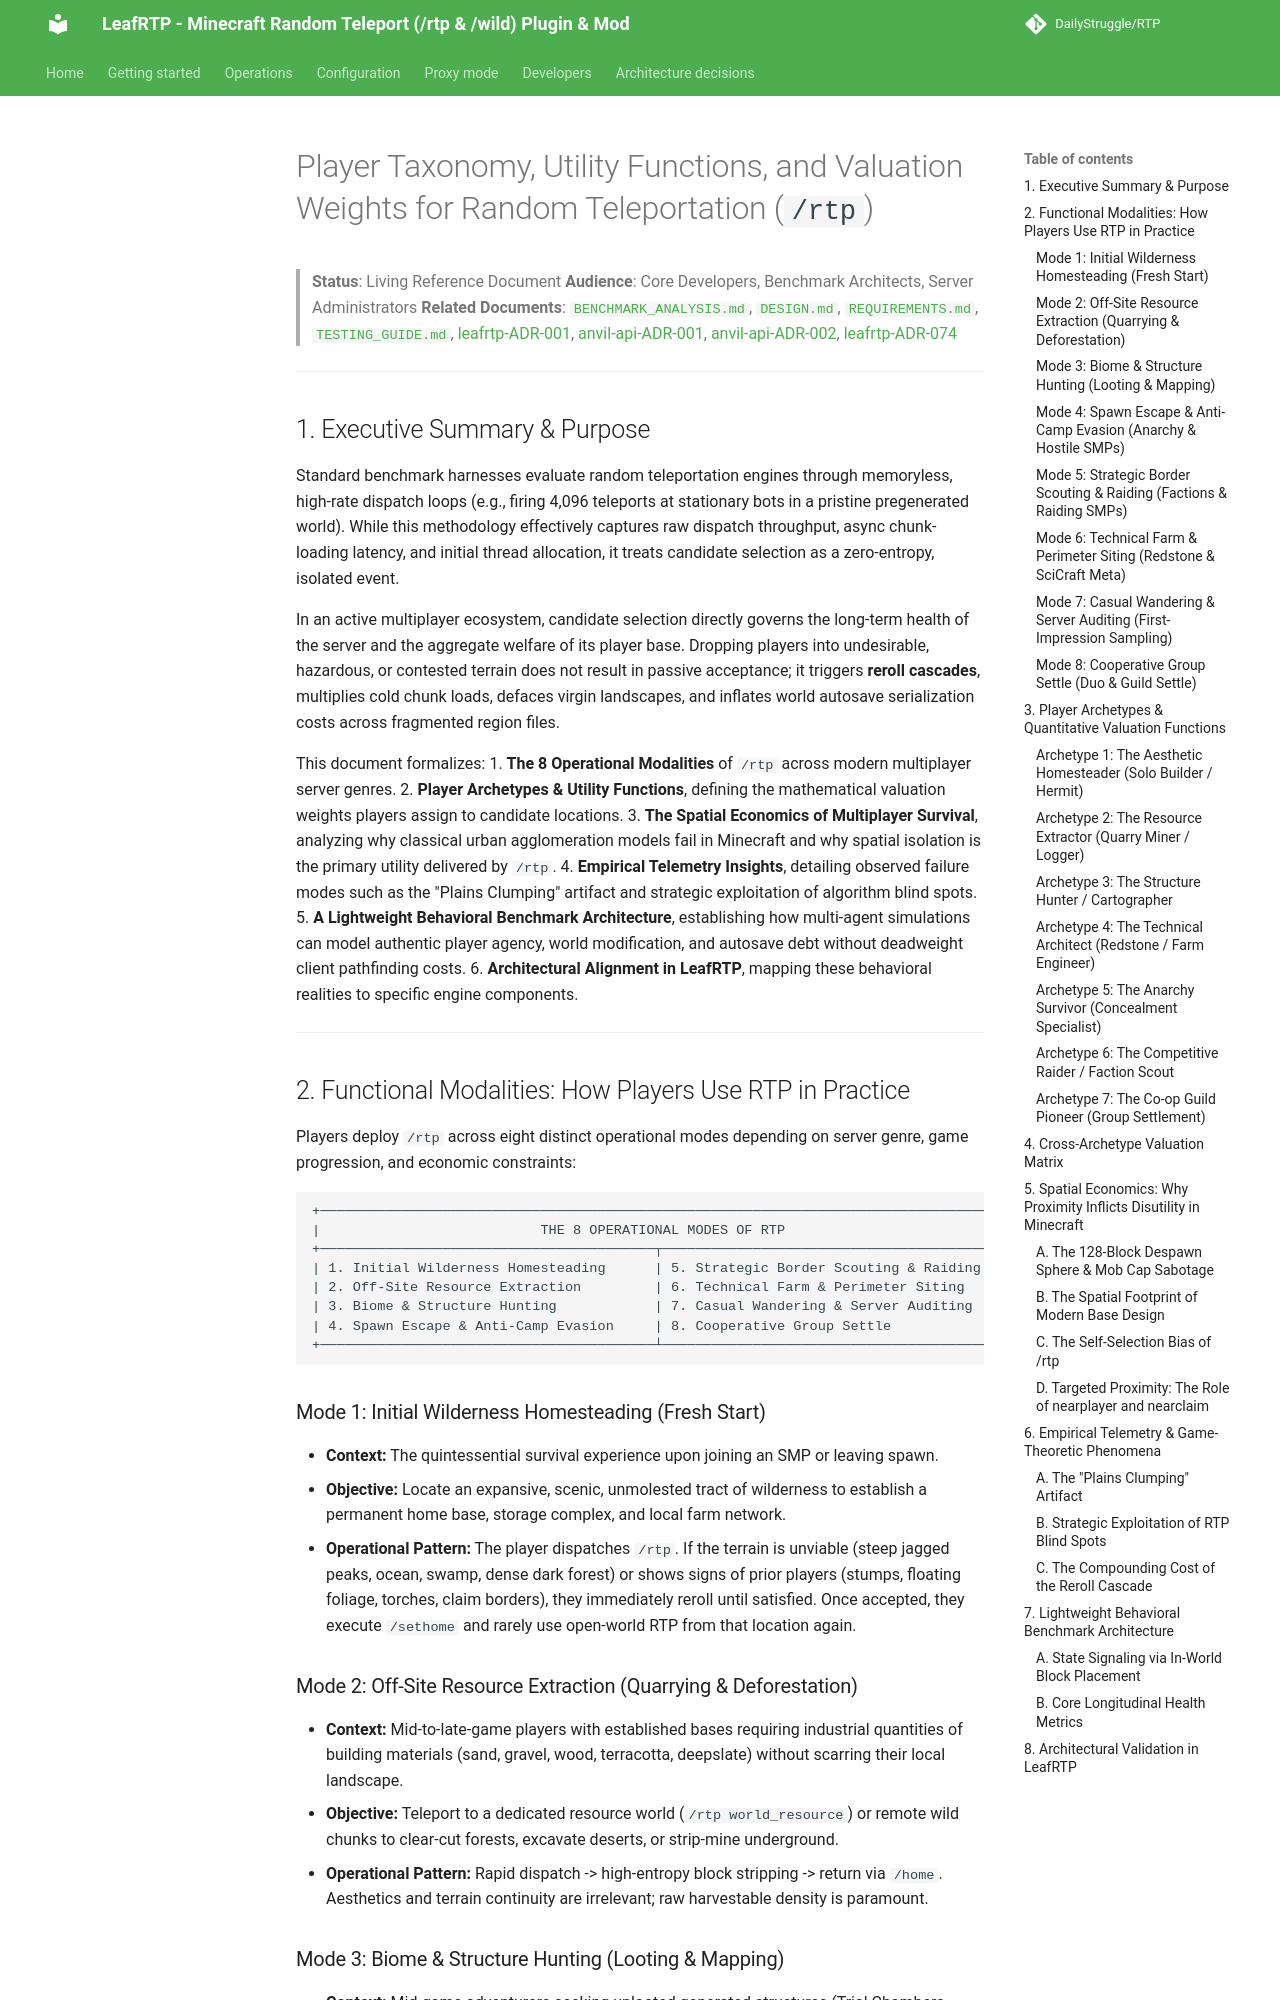

repository: DailyStruggle/RTP · page: dev/PLAYER_TAXONOMY_VALUATION/index.html · generator: mkdocs

# Player Taxonomy, Utility Functions, and Valuation Weights for Random Teleportation (`/rtp`)

> **Status**: Living Reference Document
> **Audience**: Core Developers, Benchmark Architects, Server Administrators
> **Related Documents**: [`BENCHMARK_ANALYSIS.md`](BENCHMARK_ANALYSIS.md), [`DESIGN.md`](DESIGN.md), [`REQUIREMENTS.md`](REQUIREMENTS.md), [`TESTING_GUIDE.md`](../../../../docs/dev/TESTING_GUIDE.md), [leafrtp-ADR-001](../adr/leafrtp-ADR-001-archimedean-spiral-1d-mapping.md), [anvil-api-ADR-001](../../../../api/anvil-api/docs/adr/anvil-api-ADR-001-anvil-subsystem.md), [anvil-api-ADR-002](../../../../api/anvil-api/docs/adr/anvil-api-ADR-002-multi-format-region-support.md), [leafrtp-ADR-074](../adr/leafrtp-ADR-074-subspace-anchor-providers-and-near-teleport-primitives.md)

---

## 1. Executive Summary & Purpose

Standard benchmark harnesses evaluate random teleportation engines through memoryless, high-rate dispatch loops (e.g., firing 4,096 teleports at stationary bots in a pristine pregenerated world). While this methodology effectively captures raw dispatch throughput, async chunk-loading latency, and initial thread allocation, it treats candidate selection as a zero-entropy, isolated event.

In an active multiplayer ecosystem, candidate selection directly governs the long-term health of the server and the aggregate welfare of its player base. Dropping players into undesirable, hazardous, or contested terrain does not result in passive acceptance; it triggers **reroll cascades**, multiplies cold chunk loads, defaces virgin landscapes, and inflates world autosave serialization costs across fragmented region files.

This document formalizes:
1. **The 8 Operational Modalities** of `/rtp` across modern multiplayer server genres.
2. **Player Archetypes & Utility Functions**, defining the mathematical valuation weights players assign to candidate locations.
3. **The Spatial Economics of Multiplayer Survival**, analyzing why classical urban agglomeration models fail in Minecraft and why spatial isolation is the primary utility delivered by `/rtp`.
4. **Empirical Telemetry Insights**, detailing observed failure modes such as the "Plains Clumping" artifact and strategic exploitation of algorithm blind spots.
5. **A Lightweight Behavioral Benchmark Architecture**, establishing how multi-agent simulations can model authentic player agency, world modification, and autosave debt without deadweight client pathfinding costs.
6. **Architectural Alignment in LeafRTP**, mapping these behavioral realities to specific engine components.

---

## 2. Functional Modalities: How Players Use RTP in Practice

Players deploy `/rtp` across eight distinct operational modes depending on server genre, game progression, and economic constraints:

```
+───────────────────────────────────────────────────────────────────────────────────+
|                           THE 8 OPERATIONAL MODES OF RTP                          |
+─────────────────────────────────────────┬─────────────────────────────────────────+
| 1. Initial Wilderness Homesteading      | 5. Strategic Border Scouting & Raiding  |
| 2. Off-Site Resource Extraction         | 6. Technical Farm & Perimeter Siting    |
| 3. Biome & Structure Hunting            | 7. Casual Wandering & Server Auditing   |
| 4. Spawn Escape & Anti-Camp Evasion     | 8. Cooperative Group Settle             |
+─────────────────────────────────────────┴─────────────────────────────────────────+
```

### Mode 1: Initial Wilderness Homesteading (Fresh Start)
- **Context:** The quintessential survival experience upon joining an SMP or leaving spawn.
- **Objective:** Locate an expansive, scenic, unmolested tract of wilderness to establish a permanent home base, storage complex, and local farm network.
- **Operational Pattern:** The player dispatches `/rtp`. If the terrain is unviable (steep jagged peaks, ocean, swamp, dense dark forest) or shows signs of prior players (stumps, floating foliage, torches, claim borders), they immediately reroll until satisfied. Once accepted, they execute `/sethome` and rarely use open-world RTP from that location again.
